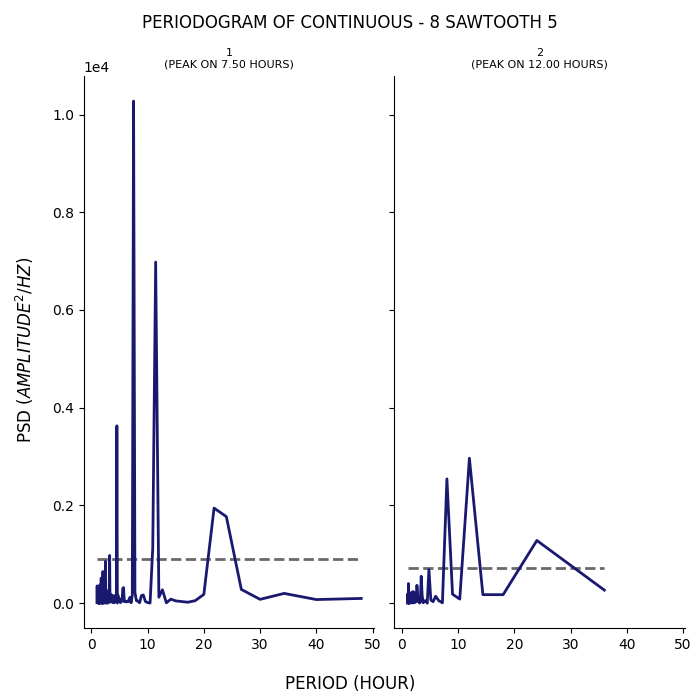

Values plotted in this chart, from the file beside it:
test, period, psd
1, 48.0, 96.74
1, 40.0, 74.04
1, 34.29, 199.9
1, 30.0, 78.28
1, 26.67, 280.7
1, 24.0, 1771
1, 21.82, 1945
1, 20.0, 180.1
1, 18.46, 50.66
1, 17.14, 19.32
1, 16.0, 33.25
1, 15.0, 46.53
1, 14.12, 81.94
1, 13.33, 7.767
1, 12.63, 274.1
1, 12.0, 122.1
1, 11.43, 6980
1, 10.91, 1125
1, 10.43, 2.857
1, 10.0, 12.16
1, 9.6, 34.99
1, 9.231, 168.1
1, 8.889, 152.4
1, 8.571, 9.034
1, 8.276, 41.55
1, 8.0, 51.37
1, 7.742, 222.8
1, 7.5, 10275
1, 7.273, 158.8
1, 7.059, 9.583
1, 6.857, 120.4
1, 6.667, 37.77
1, 6.486, 50.36
1, 6.316, 26.13
1, 6.154, 29.5
1, 6.0, 41.44
1, 5.854, 29.85
1, 5.714, 318.8
1, 5.581, 304.2
1, 5.455, 46.31
1, 5.333, 55.67
1, 5.217, 12.69
1, 5.106, 85.27
1, 5.0, 24.38
1, 4.898, 95.7
1, 4.8, 120.6
1, 4.706, 166.1
1, 4.615, 2.879
1, 4.528, 3629
1, 4.444, 206.9
1, 4.364, 60.49
1, 4.286, 71.89
1, 4.211, 156.2
1, 4.138, 17.69
1, 4.068, 97.77
1, 4.0, 18.02
1, 3.934, 76.25
1, 3.871, 8.985
1, 3.81, 36.03
1, 3.75, 162.5
... 247 more rows
